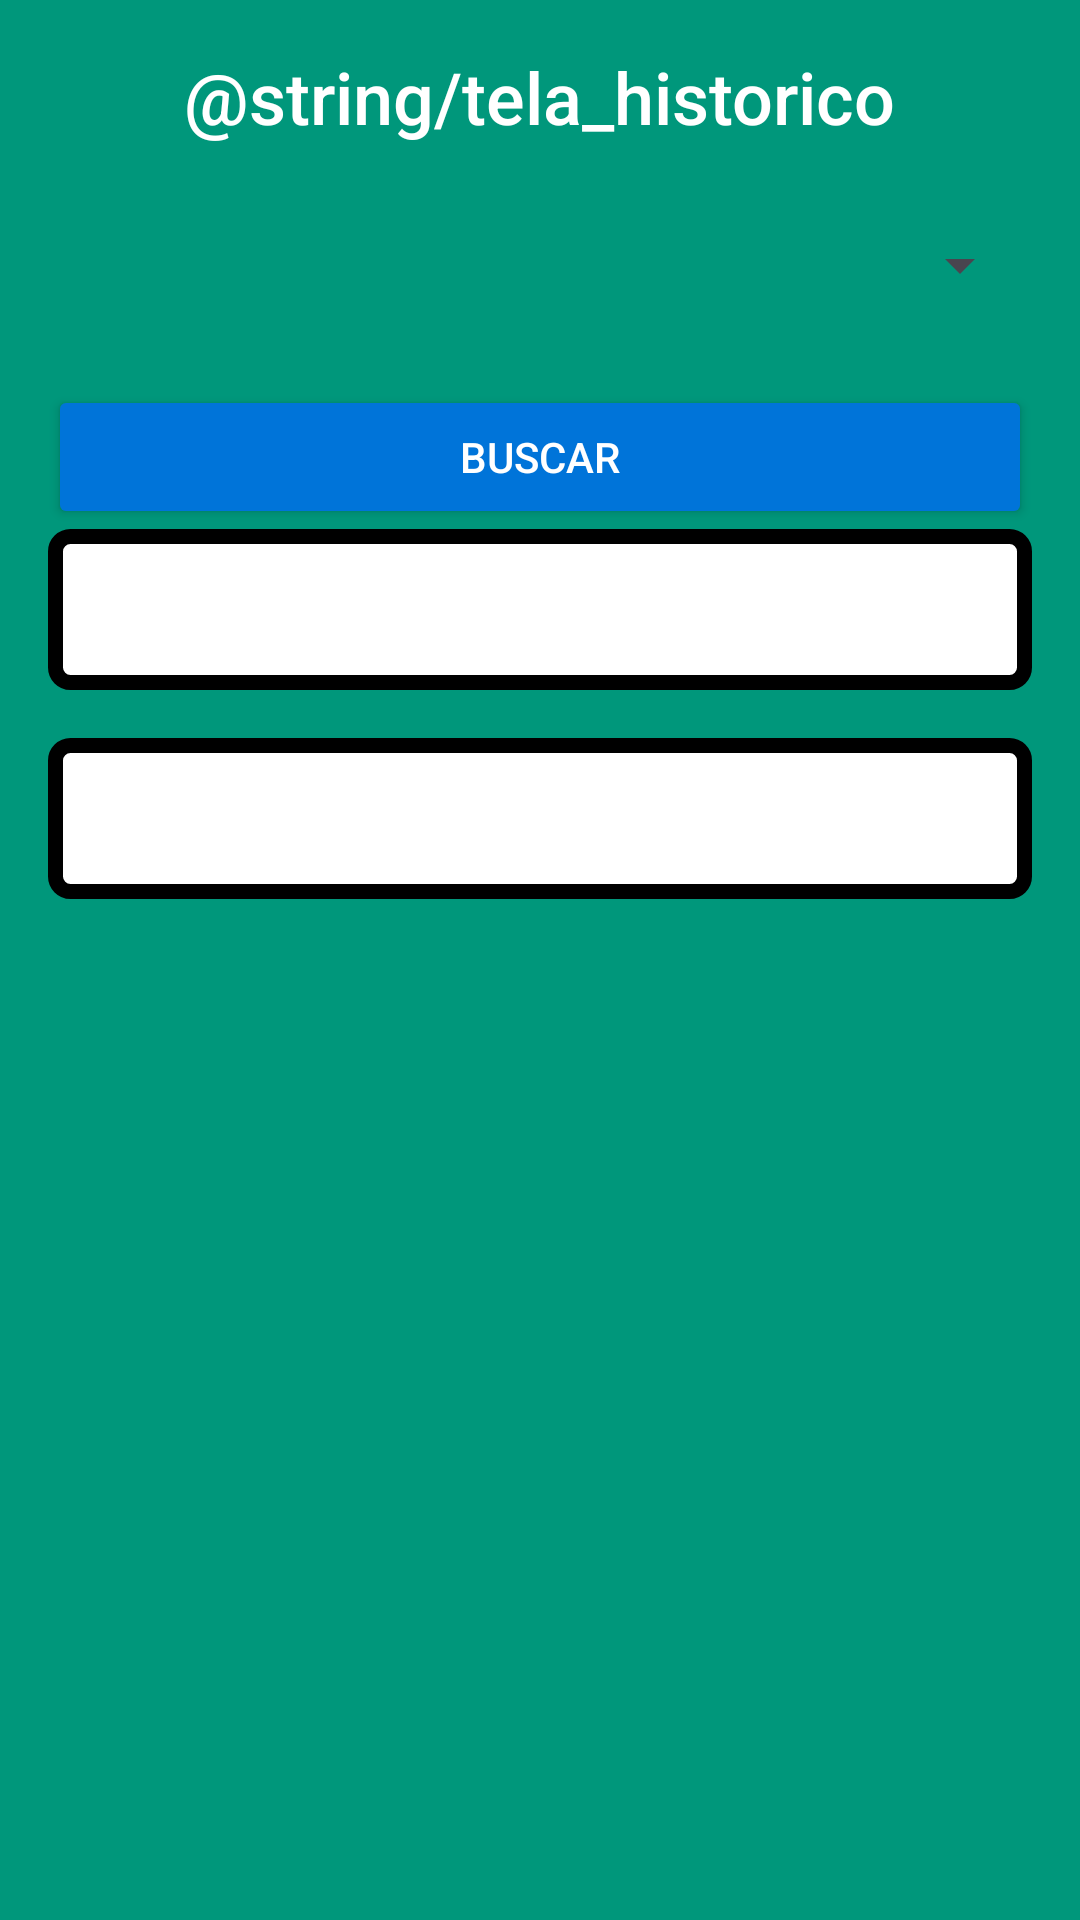

Reconstruct the res/layout file that produces this screen, plus the resources it refers to.
<!-- AndroidManifest.xml: application theme Theme.EasyPetVet -->
<!-- res/layout/fragment_historico_animal.xml -->
<?xml version="1.0" encoding="utf-8"?>
<androidx.constraintlayout.widget.ConstraintLayout xmlns:android="http://schemas.android.com/apk/res/android"
    xmlns:app="http://schemas.android.com/apk/res-auto"
    xmlns:tools="http://schemas.android.com/tools"
    android:layout_width="match_parent"
    android:layout_height="match_parent"
    android:background="@color/fundo"
    tools:context=".FragmentHistoricoAnimal">
	
	    
    <TextView
        android:id="@+id/tvTituloHistorico"
        android:layout_width="wrap_content"
        android:layout_height="wrap_content"
        android:layout_marginTop="16dp"
        android:fontFamily="sans-serif-medium"
        android:text="@string/tela_historico"
        android:textColor="#ffffff"
        android:textSize="24sp"
        app:layout_constraintTop_toTopOf="parent"
        app:layout_constraintStart_toStartOf="parent"
        app:layout_constraintEnd_toEndOf="parent" />

    
    <Spinner
        android:id="@+id/spAnimais"
        android:layout_width="0dp"
        android:layout_height="48dp"
        android:layout_marginStart="16dp"
        android:layout_marginEnd="16dp"
        android:layout_marginTop="16dp"
        app:layout_constraintTop_toBottomOf="@id/tvTituloHistorico"
        app:layout_constraintStart_toStartOf="parent"
        app:layout_constraintEnd_toEndOf="parent" />

    
    <Button
        android:id="@+id/buttonBuscar"
        android:layout_width="0dp"
        android:layout_height="wrap_content"
        android:layout_marginStart="16dp"
        android:layout_marginEnd="16dp"
        android:layout_marginTop="16dp"
        android:backgroundTint="#0074D9"
        android:padding="12dp"
        android:text="@string/buscar"
        android:textColor="#ffffff"
        app:layout_constraintStart_toStartOf="parent"
        app:layout_constraintEnd_toEndOf="parent"
        app:layout_constraintTop_toBottomOf="@id/spAnimais" />

    
    <ScrollView
        android:id="@+id/scrollViewListaConsultas"
        android:layout_width="0dp"
        android:layout_height="0dp"
        android:paddingStart="16dp"
        android:paddingEnd="16dp"
        android:fillViewport="true"
        app:layout_constraintStart_toStartOf="parent"
        app:layout_constraintEnd_toEndOf="parent"
        app:layout_constraintTop_toBottomOf="@id/buttonBuscar"
        app:layout_constraintBottom_toBottomOf="parent">

        <LinearLayout
            android:orientation="vertical"
            android:layout_width="match_parent"
            android:layout_height="wrap_content">

            <TextView
                android:id="@+id/tvListaConsultasEmergencia"
                android:layout_width="match_parent"
                android:layout_height="wrap_content"
                android:padding="16dp"
                android:textColor="#000000"
                android:scrollbars="vertical"
                android:textSize="16sp"
                android:lineSpacingExtra="4dp"
                android:textStyle="bold"
                android:background="@drawable/borda_preta"
                android:gravity="center|start"
                android:textAlignment="viewStart"
                android:justificationMode="inter_word" />

            <TextView
                android:id="@+id/tvListaConsultasRotina"
                android:layout_width="match_parent"
                android:layout_height="wrap_content"
                android:padding="16dp"
                android:textColor="#000000"
                android:scrollbars="vertical"
                android:textSize="16sp"
				android:layout_marginTop="16dp"
                android:lineSpacingExtra="4dp"
                android:textStyle="bold"
                android:background="@drawable/borda_preta"
                android:gravity="center|start"
                android:textAlignment="viewStart"
                android:justificationMode="inter_word" />

        </LinearLayout>
    </ScrollView>

</androidx.constraintlayout.widget.ConstraintLayout>
<!-- resources referenced by this layout -->
<resources>
  <color name="fundo">#00977b</color>
  <!-- drawable borda_preta (drawable) -->
  <?xml version="1.0" encoding="utf-8"?>
  <shape xmlns:android="http://schemas.android.com/apk/res/android">
      <solid android:color="#ffffff"/> 
      <stroke android:color="#000000" android:width="5dp"/> 
      <corners android:radius="5dp"/> 
  </shape>
  <string name="buscar">Buscar</string>
  <style name="Theme.EasyPetVet" parent="Base.Theme.EasyPetVet" />
  <style name="Base.Theme.EasyPetVet" parent="Theme.Material3.DayNight">
          
          <item name="android:statusBarColor">@color/black</item>
      </style>
  <color name="black">#FF000000</color>
</resources>
